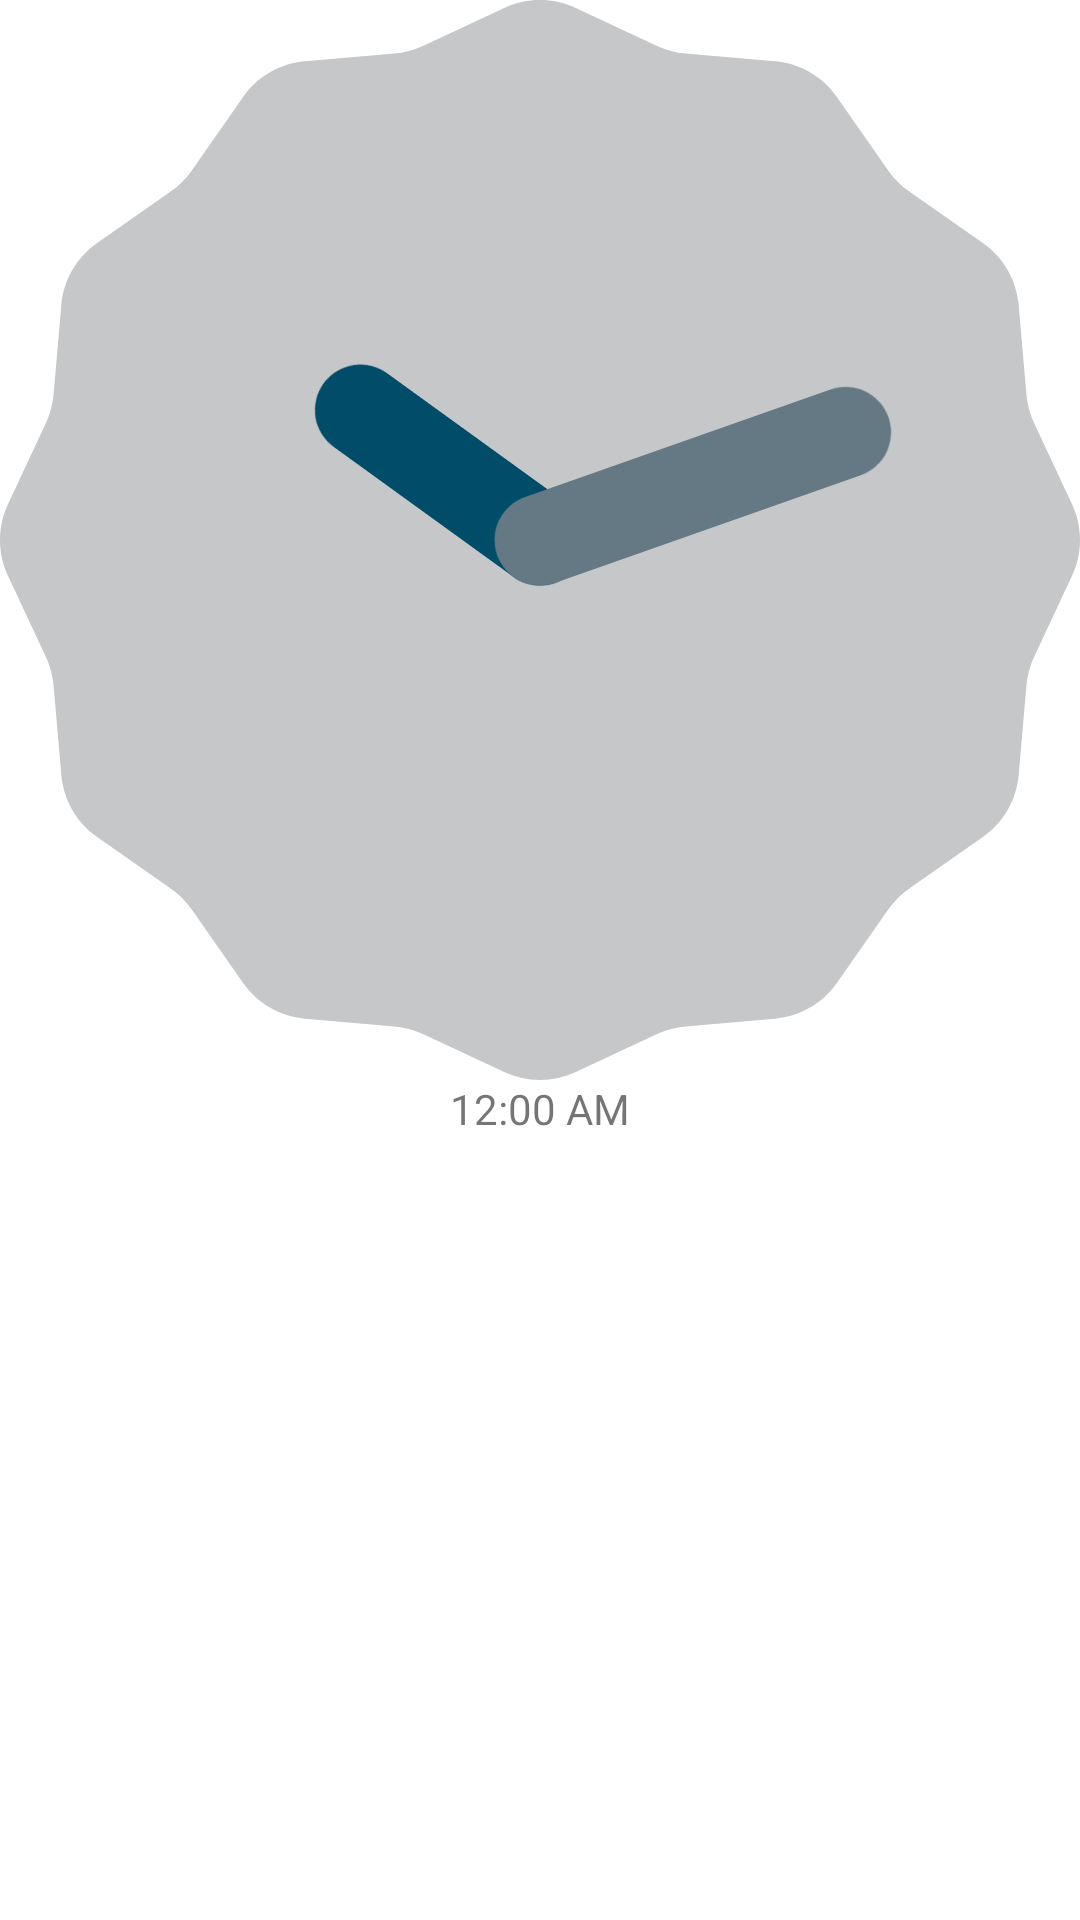

The Android layout XML behind this screen, and the referenced resources:
<!-- AndroidManifest.xml: fallback theme Theme.MaterialComponents.DayNight.NoActionBar -->
<!-- res/layout/offerwall.xml -->
<?xml version="1.0" encoding="utf-8"?>
<TableLayout xmlns:android="http://schemas.android.com/apk/res/android" xmlns:loginView="http://schemas.android.com/apk/res-auto" android:id="@+id/offerwall" android:layout_width="match_parent" android:layout_height="match_parent">
    <AnalogClock android:id="@+id/analogClock1" android:layout_width="wrap_content" android:layout_height="wrap_content"/>
    <DigitalClock android:gravity="center" android:id="@+id/digitalClock1" android:layout_width="wrap_content" android:layout_height="wrap_content" android:text="DigitalClock"/>
    <TableRow android:id="@+id/tableRow1" android:layout_width="wrap_content" android:layout_height="wrap_content"/>
</TableLayout>
<!-- resources referenced by this layout -->
<resources>

</resources>
